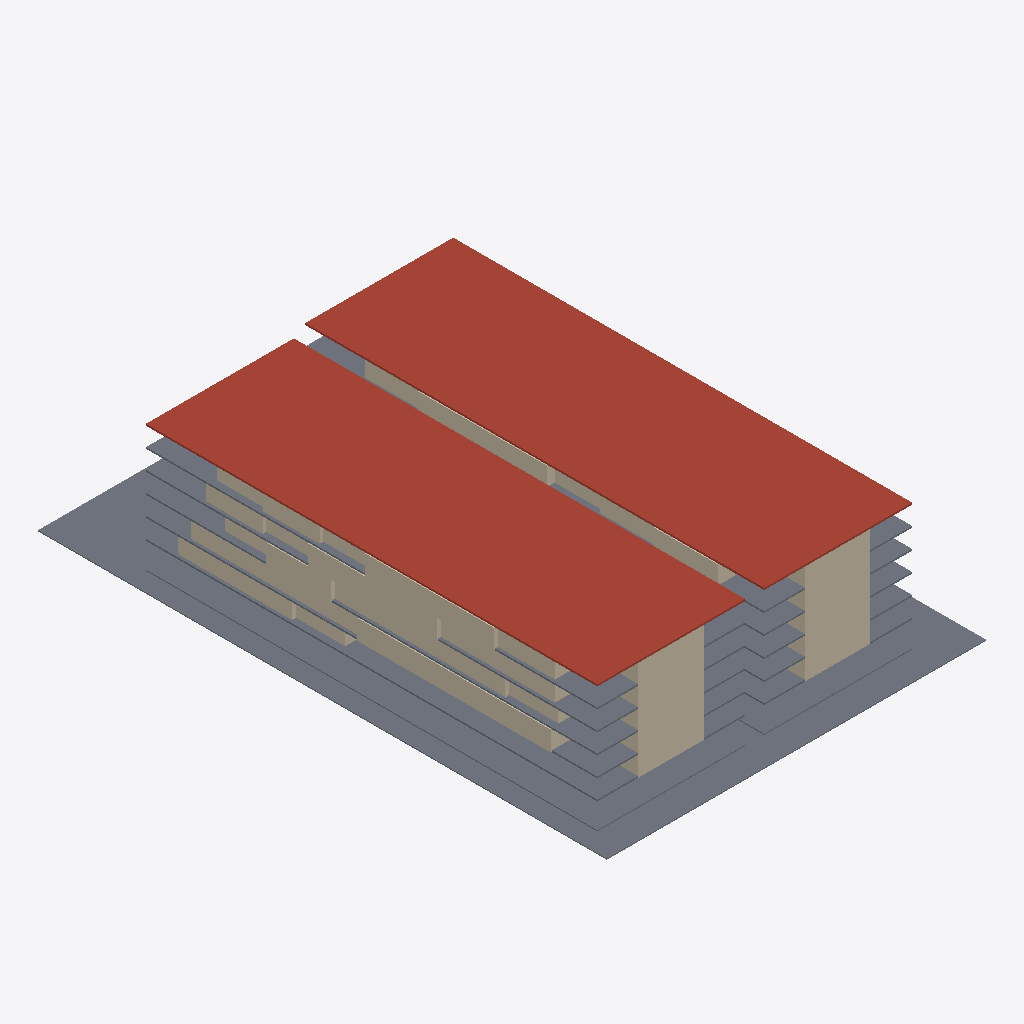
Isometric view of an IFC building model (IFC-SPF (STEP), schema IFC4, length unit millimetre), seen from the south-west, elements coloured by IFC class: 67 walls (beige), 13 slabs (grey), 2 roofs (red-brown).
Extent 61.0 m × 91.4 m × 20.6 m (x, y, z). Storeys (7): Podium parking at 0.00 m; Level 1 at 0.00 m; Level 2 at 0.01 m; Level 3 at 0.01 m; Level 4 at 0.01 m; Level 5 at 0.02 m; Roof at 0.02 m. Elements (572): 532 IfcWall, 38 IfcSlab, 2 IfcRoof.

HEADER;
FILE_DESCRIPTION(('ViewDefinition[DesignTransferView]'),'2;1');
FILE_NAME('/dev/null','2026-09-24T14:04:51-05:00',(''),(''),'IfcOpenShell 0.8.5','IfcOpenShell 0.8.5','Nobody');
FILE_SCHEMA(('IFC4'));
ENDSEC;
DATA;
#1=IFCPROJECT('1FypZjyj52_u4attY9Y7DJ',$,'RNGD parametric design',$,$,$,$,(#10),#5);
#12=IFCSITE('3DeGpKywD0A9Yhf_FmYRzt',$,'Site',$,$,$,$,$,$,$,$,$,$,$);
#13=IFCBUILDING('1eQtJBXU12KQA7a0mJOXpE',$,'Residential building',$,$,$,$,$,$,$,$,$);
#16=IFCBUILDINGSTOREY('2r7DwWPR9CTvBmbB4xGvJK',$,'Podium parking',$,$,$,$,$,$,0.0);
#18=IFCBUILDINGSTOREY('1zoHJyLJv9rfcxjsy8u1s4',$,'Level 1',$,$,$,$,$,$,4.2672);
#19=IFCBUILDINGSTOREY('1azIHAKdP9wQw6GDbZpizW',$,'Level 2',$,$,$,$,$,$,7.4676);
#20=IFCBUILDINGSTOREY('1UhOV$$494Y9sArCCzykmd',$,'Level 3',$,$,$,$,$,$,10.668000000000001);
#21=IFCBUILDINGSTOREY('1iu4zkUAH0QPP6NK8QnfT3',$,'Level 4',$,$,$,$,$,$,13.868400000000001);
#22=IFCBUILDINGSTOREY('0F0w$gumDFPQy8fSt8euWy',$,'Level 5',$,$,$,$,$,$,17.0688);
#23=IFCBUILDINGSTOREY('1802QJq6f5VhpVeZZeuk5T',$,'Roof',$,$,$,$,$,$,20.2692);
#733=IFCROOF('0Jw9IvQUvCX9zXXICanCpI',$,'ROOF|SLAB',$,$,#750,#740,$,$);
#714=IFCROOF('20Tiha2JDAPQ$anVPBpW3D',$,'ROOF|SLAB',$,$,#732,#721,$,$);
#24=IFCSLAB('0rGcjwCmLEeeYbCaLub_ff',$,'SITE|ground',$,$,#42,#31,$,$);
#678=IFCSLAB('3aNLbXSuH72hpa0Ap1X2DN',$,'P|PODIUM_SLAB',$,$,#695,#685,$,$);
#493=IFCSLAB('1aqRQBJP50vuRmFod_vTDT',$,'L1|SLAB',$,$,#511,#500,$,$);
#531=IFCSLAB('3oHPFrPR1BKfBEMuAALvxN',$,'L3|SLAB',$,$,#549,#538,$,$);
#569=IFCSLAB('1hUIg$pSH0N87ZuGUccwT3',$,'L5|SLAB',$,$,#587,#576,$,$);
#696=IFCSLAB('04eMLzUEzE9Onu1Z6K6cAM',$,'P|PODIUM_SLAB',$,$,#713,#703,$,$);
#550=IFCSLAB('07o8GLS2f4Rvvdicbxd4Rq',$,'L4|SLAB',$,$,#568,#557,$,$);
#512=IFCSLAB('3SAUtTDdD58BGyZkNLJCSr',$,'L2|SLAB',$,$,#530,#519,$,$);
#660=IFCSLAB('1jQZJAMGrAQAHv5OK6DNiS',$,'L5|SLAB',$,$,#677,#667,$,$);
#642=IFCSLAB('1bnqNe97P8zRGDJmNdjsK_',$,'L4|SLAB',$,$,#659,#649,$,$);
#624=IFCSLAB('1VgVsiI7z2GPQKY20Ez9ld',$,'L3|SLAB',$,$,#641,#631,$,$);
#588=IFCSLAB('34eV6zk$fBv9GrSyVdEuGg',$,'L1|SLAB',$,$,#605,#595,$,$);
#606=IFCSLAB('2TW9ERBhX6iedc8PeEwbJm',$,'L2|SLAB',$,$,#623,#613,$,$);
#2907=IFCWALL('1ng1Dj2HvAEuKiEXkl_0ls',$,'L2|TWOBR_A',$,$,#2928,#2918,$,$);
#9683=IFCWALL('2dgHr4F4f77BljGpADuuhu',$,'L5|TWOBR_A',$,$,#9704,#9694,$,$);
#3875=IFCWALL('36fU6GQa58fg4GXweinrsk',$,'L2|TWOBR_A',$,$,#3896,#3886,$,$);
#10123=IFCWALL('2l22FRwkj5nx3UJ6RwDC$Q',$,'L5|TWOBR_A',$,$,#10144,#10134,$,$);
#6427=IFCWALL('0ZJG3OCmrANACJPBjU588K',$,'L3|TWOBR_A',$,$,#6448,#6438,$,$);
#8363=IFCWALL('2LyROIwoTBofUFTrqTpsx2',$,'L4|TWOBR_A',$,$,#8384,#8374,$,$);
#3435=IFCWALL('3TgZWHVwz7JwvfZWFXFV5o',$,'L2|TWOBR_A',$,$,#3456,#3446,$,$);
#7923=IFCWALL('0ENGaUK8zBXOoGFq4KzyCS',$,'L4|TWOBR_A',$,$,#7944,#7934,$,$);
#11487=IFCWALL('1wXcZSnX91J9HNuMEKjHaR',$,'L2|CORE',$,$,#11508,#11498,$,$);
#12015=IFCWALL('1i4NGNYrL9fPg6wwgb9mQJ',$,'L5|CORE',$,$,#12036,#12026,$,$);
#11311=IFCWALL('38t0qWmEX8vfY1oLL2CmFD',$,'L1|CORE',$,$,#11332,#11322,$,$);
#11663=IFCWALL('3hGTwyOQ98EuS1q8cgS6Mh',$,'L3|CORE',$,$,#11684,#11674,$,$);
#11839=IFCWALL('1HB0_hPtv7R8htHvRZtD8u',$,'L4|CORE',$,$,#11860,#11850,$,$);
#12103=IFCWALL('0Qj75$sEn0if42e0AngYuB',$,'L5|CORE',$,$,#12124,#12114,$,$);
#11927=IFCWALL('0YtwFWAEvE4gWBcDstYjrv',$,'L4|CORE',$,$,#11948,#11938,$,$);
#11399=IFCWALL('3voDQtG_94cOzcgTLOHUov',$,'L1|CORE',$,$,#11420,#11410,$,$);
#11751=IFCWALL('0Phi8S7_L9owBRJb_S9nrU',$,'L3|CORE',$,$,#11772,#11762,$,$);
#11575=IFCWALL('1Vx3GO4ovDAfrPqUTMg85t',$,'L2|CORE',$,$,#11596,#11586,$,$);
#9419=IFCWALL('3GFLQM0gXBKRUng78SQJoq',$,'L5|TWOBR_A',$,$,#9440,#9430,$,$);
#10475=IFCWALL('2mUAL7y2593v2L8USCc9tW',$,'L5|TWOBR_A',$,$,#10496,#10486,$,$);
#10915=IFCWALL('2HUJgMJ9bD6e8zxT1qObHD',$,'L5|TWOBR_A',$,$,#10936,#10926,$,$);
#5371=IFCWALL('2FdcuUrmn7iRbpv4AuP2ae',$,'L3|ONEBR_A',$,$,#5392,#5382,$,$);
#2203=IFCWALL('2FNmKjPP54vBFmisFhf4sJ',$,'L1|ONEBR_A',$,$,#2224,#2214,$,$);
#7131=IFCWALL('22lE8tFkr9k8EIwehirmQZ',$,'L4|ONEBR_A',$,$,#7152,#7142,$,$);
#9067=IFCWALL('2yitbTiKb1Nx6E8y2h2eGM',$,'L4|ONEBR_A',$,$,#9088,#9078,$,$);
#9243=IFCWALL('1E3ACPiOb6PPxr2S0nYCr1',$,'L5|ONEBR_A',$,$,#9264,#9254,$,$);
#2555=IFCWALL('096MigB4z8QB7P11prlQDv',$,'L1|ONEBR_A',$,$,#2576,#2566,$,$);
#10827=IFCWALL('1KcuXJ6ZP2eOcwH5quikEY',$,'L5|ONEBR_A',$,$,#10848,#10838,$,$);
#4931=IFCWALL('2_FYo8WDXAnuEy3j4tvegS',$,'L2|ONEBR_A',$,$,#4952,#4942,$,$);
#4579=IFCWALL('3RjNzYtun7Bha41rf3f1wO',$,'L2|ONEBR_A',$,$,#4600,#4590,$,$);
#7483=IFCWALL('2_kKOnWnr18u94Z5LGGACw',$,'L4|ONEBR_A',$,$,#7504,#7494,$,$);
#6075=IFCWALL('0etpwcTH5DX96zl6z0ax6Q',$,'L3|ONEBR_A',$,$,#6096,#6086,$,$);
#5723=IFCWALL('017fvYgQn8u9fJlyKXiVUc',$,'L3|ONEBR_A',$,$,#5744,#5734,$,$);
#11267=IFCWALL('3QPLREz0DAbRiTw6MskY3_',$,'L5|ONEBR_A',$,$,#11288,#11278,$,$);
#9859=IFCWALL('3StvJmx65FG9Vr4_HKRXpm',$,'L5|ONEBR_A',$,$,#9880,#9870,$,$);
#4227=IFCWALL('3c93R3GA1EPfJuN9jHgaYr',$,'L2|ONEBR_A',$,$,#4248,#4238,$,$);
#1851=IFCWALL('17Ey5XHA57L9qdf3AXVo18',$,'L1|STUDIO_A',$,$,#1872,#1862,$,$);
#5019=IFCWALL('03yzWoLPbDkh3ZazNvQ34g',$,'L3|STUDIO_A',$,$,#5040,#5030,$,$);
#11091=IFCWALL('2V_0jsp5f6nedc1727Gb74',$,'L5|STUDIO_A',$,$,#11112,#11102,$,$);
#10211=IFCWALL('3H6Y6uoCrD7gcse4BSWvxP',$,'L5|STUDIO_A',$,$,#10232,#10222,$,$);
#8803=IFCWALL('2GcNMad41CqQjkXjw8PFQr',$,'L4|STUDIO_A',$,$,#8824,#8814,$,$);
#10563=IFCWALL('0dDgu9EpnFcPLB07Vg$cZx',$,'L5|STUDIO_A',$,$,#10584,#10574,$,$);
#6779=IFCWALL('2K4pub1hDDhOauS8Q34pfk',$,'L3|STUDIO_A',$,$,#6800,#6790,$,$);
#11443=IFCWALL('3WOBp0AwH4DPhqL5$qUG3m',$,'L1|CORE',$,$,#11464,#11454,$,$);
#11619=IFCWALL('0527NbVEnDJB7jNuggOHj0',$,'L2|CORE',$,$,#11640,#11630,$,$);
#11795=IFCWALL('3RDObcser7rxXRrnLq8i6x',$,'L3|CORE',$,$,#11816,#11806,$,$);
#11971=IFCWALL('26gl$K8z9Bm9Tckx1yzJMm',$,'L4|CORE',$,$,#11992,#11982,$,$);
#12147=IFCWALL('3KP7PL8UL9DuU$TCIHh2kK',$,'L5|CORE',$,$,#12168,#12158,$,$);
#11355=IFCWALL('1DRu72UBD3pReSs69Wup0H',$,'L1|CORE',$,$,#11376,#11366,$,$);
#11531=IFCWALL('2TlDZOayDAZQiAKH22MnKa',$,'L2|CORE',$,$,#11552,#11542,$,$);
#11707=IFCWALL('2GkApWJsPBp9nBUpqN5eVb',$,'L3|CORE',$,$,#11728,#11718,$,$);
#11883=IFCWALL('1XKxOVecbBTBjdmOF4k7LT',$,'L4|CORE',$,$,#11904,#11894,$,$);
#12059=IFCWALL('0ZN9_IfgD9Y8F5_Y$pxQt5',$,'L5|CORE',$,$,#12080,#12070,$,$);
#2863=IFCWALL('2U$qzoQMX1K9HhBhGCEEMh',$,'L2|TWOBR_A',$,$,#2884,#2874,$,$);
#9375=IFCWALL('1kWGpPNj16KPC5Bu65UGyB',$,'L5|TWOBR_A',$,$,#9396,#9386,$,$);
#10431=IFCWALL('0qVQa4I9f3NhPxRKhl2fNa',$,'L5|TWOBR_A',$,$,#10452,#10442,$,$);
#7087=IFCWALL('0$WVUDEKj0XxHL4FN7g_WJ',$,'L4|ONEBR_A',$,$,#7108,#7098,$,$);
#9199=IFCWALL('0UgCddsoD1tA9GLs76yk2u',$,'L5|ONEBR_A',$,$,#9220,#9210,$,$);
#4975=IFCWALL('3TbAk3JKnCqwKgjJi$yYJg',$,'L3|STUDIO_A',$,$,#4996,#4986,$,$);
#1807=IFCWALL('2e3nG7WH95489ghXYtHg4e',$,'L1|STUDIO_A',$,$,#1828,#1818,$,$);
#9639=IFCWALL('3v0wrflQjAKwVhPIiJpdpo',$,'L5|TWOBR_A',$,$,#9660,#9650,$,$);
#7879=IFCWALL('3$_pcRXQn3XueRqjqpwxYD',$,'L4|TWOBR_A',$,$,#7900,#7890,$,$);
#6383=IFCWALL('0DYZAKA$zCIgsQmEEkw9Wl',$,'L3|TWOBR_A',$,$,#6404,#6394,$,$);
#5327=IFCWALL('2yKZuZY2D7_PgM9Mi3ibQE',$,'L3|ONEBR_A',$,$,#5348,#5338,$,$);
#10783=IFCWALL('2nZk8r0vfDWOH6BdPYJ_T$',$,'L5|ONEBR_A',$,$,#10804,#10794,$,$);
#2159=IFCWALL('1W26wmr1XCzh068mqZWXIw',$,'L1|ONEBR_A',$,$,#2180,#2170,$,$);
#9023=IFCWALL('2CpSbOLKv2Re9VYSNc53aW',$,'L4|ONEBR_A',$,$,#9044,#9034,$,$);
ENDSEC;
